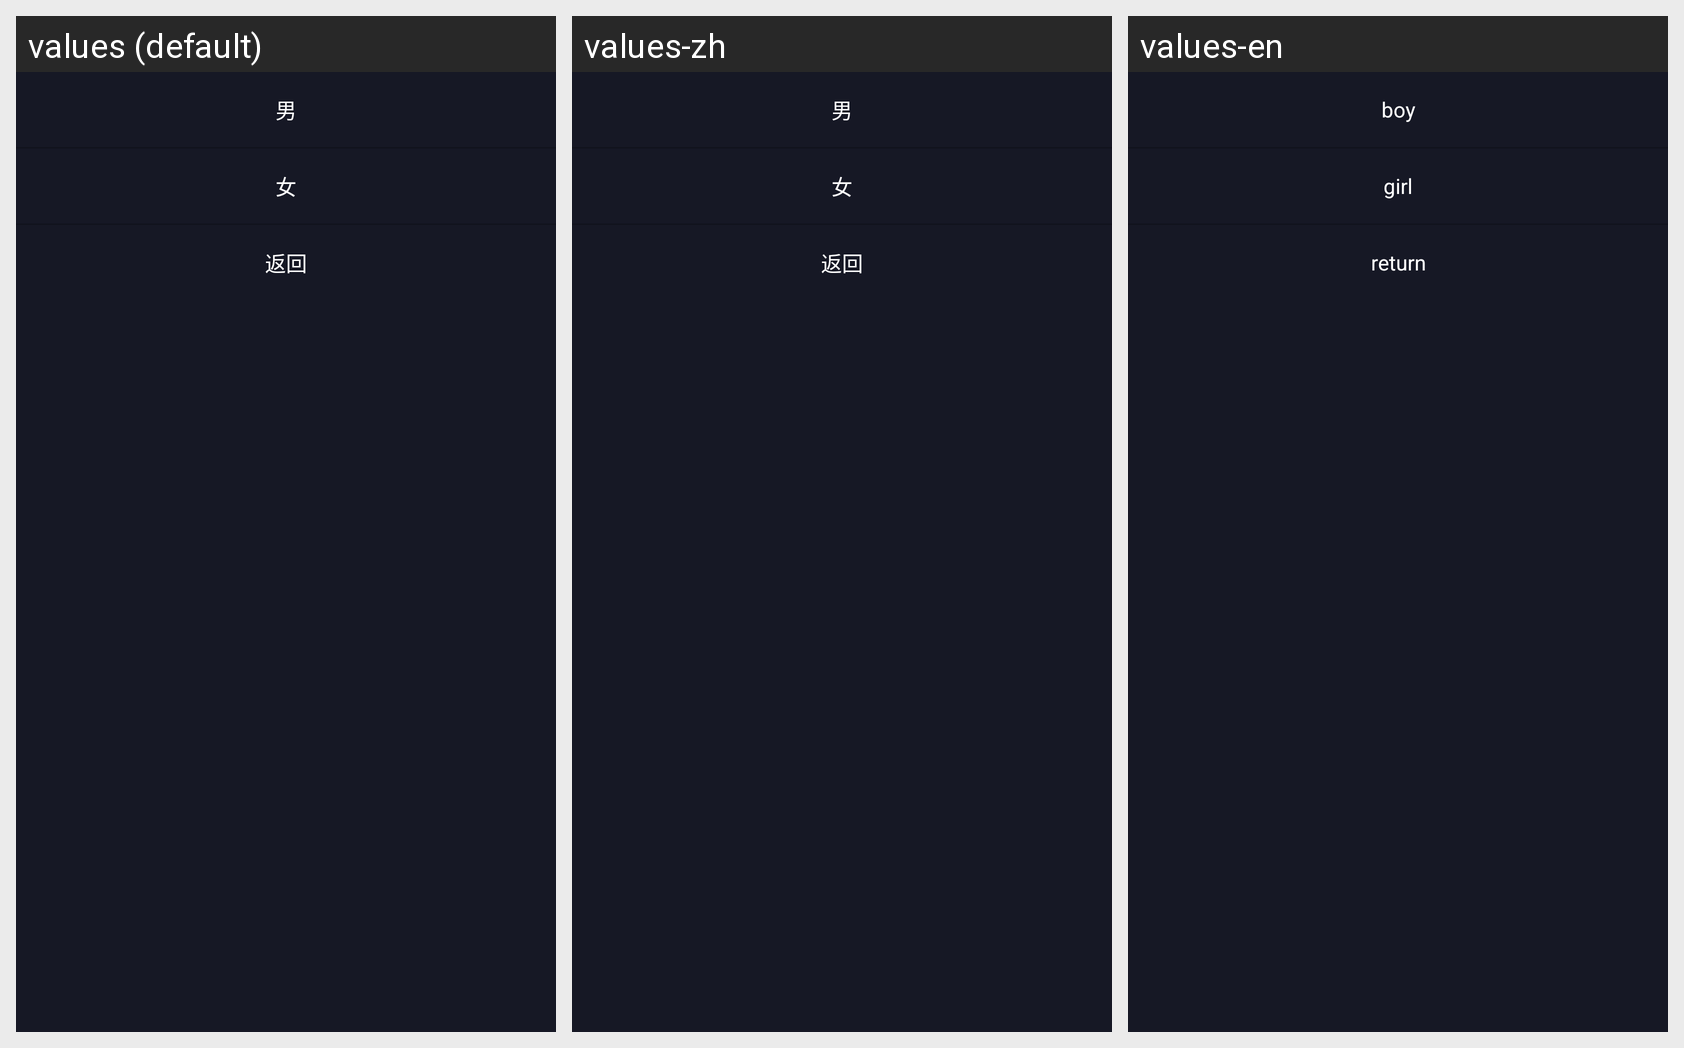

For this localized Android screen grid, give each drawn string resource with its value in every locale shown.
Android screen res/layout/dialog_select_sex.xml rendered under 3 locales, left to right: values (default), values-zh, values-en. Device: Nexus 5 (rendered at 1080×1920; each locale shown at half size, 540×960, under a caption strip naming it); theme AppTheme.
Strings drawn on this screen, with the default value and each locale's value (text and hints the layout hard-codes, and strings that could not be matched under every locale, appear in the picture but are not listed):

text_me_info_boy
  values: 男
  values-zh: 男
  values-en: boy

text_me_info_girl
  values: 女
  values-zh: 女
  values-en: girl

text_dialog_cancel
  values: 返回
  values-zh: 返回
  values-en: return
